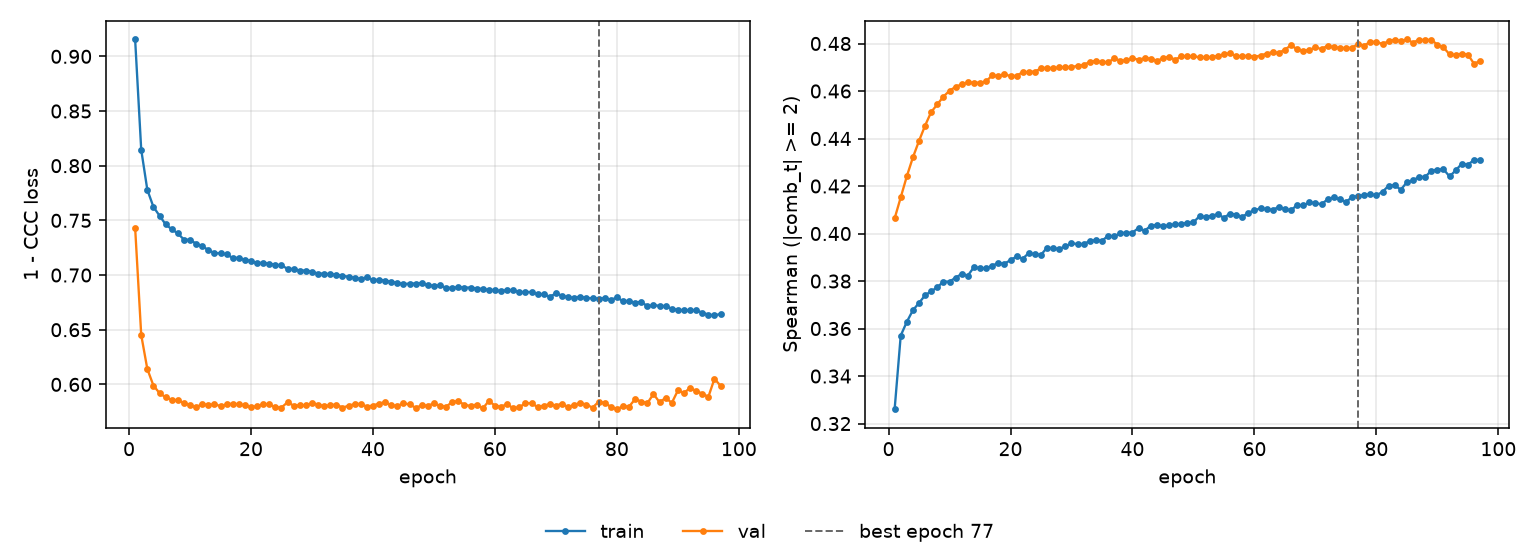

The file beside this chart, header and first rows:
epoch, tr_loss, vl_loss, tr_sp, vl_sp, is_best
1, 0.9154, 0.7433, 0.326, 0.4064, False
2, 0.8145, 0.6451, 0.357, 0.4152, False
3, 0.7779, 0.6141, 0.3628, 0.4241, False
4, 0.7624, 0.599, 0.3677, 0.4321, False
5, 0.7542, 0.592, 0.3708, 0.439, False
6, 0.7464, 0.5882, 0.374, 0.4455, False
7, 0.7418, 0.586, 0.3757, 0.4512, False
8, 0.7381, 0.5854, 0.3774, 0.4544, False
9, 0.7324, 0.5832, 0.3798, 0.4577, False
10, 0.7322, 0.581, 0.3797, 0.4601, False
11, 0.7287, 0.5789, 0.3814, 0.4618, False
12, 0.7264, 0.5823, 0.383, 0.4628, False
13, 0.7229, 0.5808, 0.3823, 0.4637, False
14, 0.7201, 0.582, 0.3858, 0.4634, False
15, 0.7199, 0.5801, 0.3855, 0.4635, False
16, 0.7189, 0.5816, 0.3853, 0.464, False
17, 0.7157, 0.5824, 0.3865, 0.4667, False
18, 0.7157, 0.5817, 0.3875, 0.4662, False
19, 0.7138, 0.5808, 0.3873, 0.4671, False
20, 0.7129, 0.5792, 0.3888, 0.4662, False
21, 0.7108, 0.58, 0.3904, 0.4665, False
22, 0.7114, 0.5819, 0.3894, 0.4679, False
23, 0.7102, 0.5817, 0.3918, 0.468, False
24, 0.7095, 0.579, 0.3912, 0.4682, False
25, 0.7088, 0.5788, 0.3911, 0.4695, False
26, 0.7057, 0.5837, 0.3941, 0.4698, False
27, 0.7054, 0.5806, 0.3937, 0.4695, False
28, 0.7041, 0.5809, 0.3936, 0.4699, False
29, 0.7041, 0.5807, 0.3946, 0.4701, False
30, 0.7032, 0.583, 0.3959, 0.47, False
31, 0.7013, 0.5816, 0.3956, 0.4706, False
32, 0.7014, 0.58, 0.3956, 0.4709, False
33, 0.7006, 0.5809, 0.3969, 0.4723, False
34, 0.7005, 0.5816, 0.3973, 0.4727, False
35, 0.6992, 0.5787, 0.3969, 0.4721, False
36, 0.6986, 0.5805, 0.3991, 0.4721, False
37, 0.6974, 0.582, 0.3988, 0.4737, False
38, 0.6964, 0.5821, 0.4002, 0.4728, False
39, 0.698, 0.5797, 0.4004, 0.4729, False
40, 0.6953, 0.5807, 0.4004, 0.4737, False
41, 0.6958, 0.5824, 0.4024, 0.4732, False
42, 0.695, 0.5838, 0.4011, 0.4737, False
43, 0.6937, 0.5807, 0.4033, 0.4737, False
44, 0.6929, 0.5804, 0.4036, 0.4727, False
45, 0.6916, 0.5826, 0.403, 0.4738, False
46, 0.6922, 0.5817, 0.4034, 0.4744, False
47, 0.6922, 0.5786, 0.4039, 0.4731, False
48, 0.6928, 0.5808, 0.404, 0.4747, False
49, 0.6905, 0.5806, 0.4045, 0.4746, False
50, 0.6903, 0.5825, 0.4047, 0.4747, False
51, 0.6905, 0.5805, 0.4073, 0.4741, False
52, 0.6884, 0.5796, 0.4069, 0.4742, False
53, 0.6882, 0.5839, 0.4076, 0.4742, False
54, 0.6891, 0.5848, 0.4081, 0.4749, False
55, 0.6885, 0.5813, 0.4067, 0.4754, False
56, 0.6886, 0.5804, 0.4084, 0.4759, False
57, 0.6876, 0.5816, 0.408, 0.4747, False
58, 0.6873, 0.578, 0.4069, 0.4746, False
59, 0.6864, 0.5848, 0.4088, 0.4749, False
60, 0.6863, 0.5806, 0.4097, 0.4744, False
... 37 more rows
